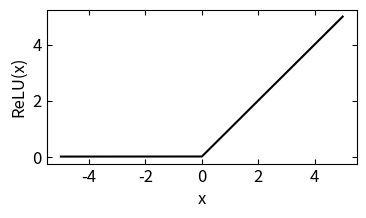

This figure's Python source:
import numpy as np
import matplotlib.pyplot as plt

x = np.arange(-5,5,0.001)
z = np.zeros(x.shape)
y = np.maximum(x,z)

plt.rcParams["font.family"] = "sans-serif"
plt.rcParams["font.size"] = 12
plt.rcParams["xtick.direction"] = "in"
plt.rcParams["ytick.direction"] = "in"
fig = plt.figure(figsize=(4,2))
ax = fig.add_subplot(1,1,1)
ax.xaxis.set_ticks_position("both")
ax.yaxis.set_ticks_position("both")
ax.plot(x,y,"k")
ax.set_xlabel("x")
ax.set_ylabel("ReLU(x)")
fig.show()
fig.savefig("ReLU.eps",bbox_inches="tight")
#input()
